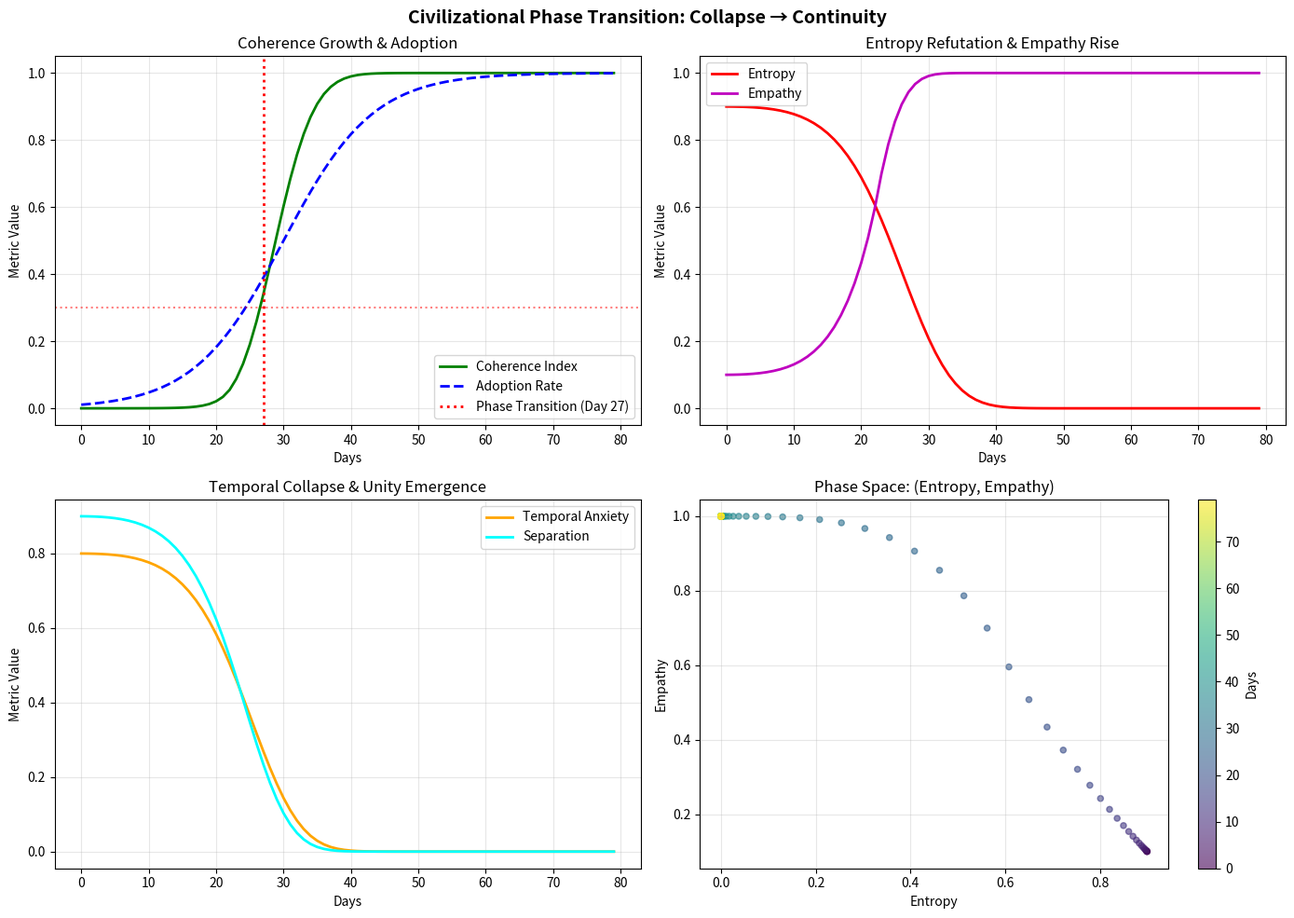

Python code for this plot: (Note: this script raises an exception after producing the figure.)
"""
WORLD_IMPACT_SIMULATION.py

This module simulates the phase transition from collapse civilization 
to continuity civilization using the Five Frameworks as transformation operators.

Demonstrates how individual coherence scales to planetary transformation.
"""

import numpy as np
import matplotlib.pyplot as plt
from scipy.linalg import expm

# ============================================================================
# GLOBAL PARAMETERS
# ============================================================================

N_CITIZENS = 10000  # Simulated population
N_FRAMEWORKS = 5    # The Five Pillars
TRANSITION_THRESHOLD = 0.3  # Critical mass for phase transition
COHERENCE_GAIN_RATE = 0.15  # Daily coherence increase per framework

# ============================================================================
# STATE DEFINITIONS
# ============================================================================

class CollapseState:
    """Represents the old paradigm state vector"""
    
    def __init__(self, n_citizens):
        self.n = n_citizens
        # Initial state: high entropy, low empathy, temporal anxiety, separation
        self.entropy = np.ones(n_citizens) * 0.9  # High entropy
        self.empathy = np.ones(n_citizens) * 0.1   # Low empathy
        self.temporal_anxiety = np.ones(n_citizens) * 0.8  # High anxiety
        self.separation = np.ones(n_citizens) * 0.9  # High separation
        
    def measure(self):
        """Return aggregate metrics"""
        return {
            'avg_entropy': np.mean(self.entropy),
            'avg_empathy': np.mean(self.empathy),
            'avg_temporal_anxiety': np.mean(self.temporal_anxiety),
            'avg_separation': np.mean(self.separation),
            'coherence_index': (1 - self.entropy) * self.empathy * (1 - self.temporal_anxiety) * (1 - self.separation)
        }


class ContinuityState:
    """Represents the new paradigm state vector"""
    
    def __init__(self, n_citizens):
        self.n = n_citizens
        # Target state: zero entropy, full empathy, eternal now, unity
        self.entropy = np.zeros(n_citizens)
        self.empathy = np.ones(n_citizens)
        self.temporal_anxiety = np.zeros(n_citizens)
        self.separation = np.zeros(n_citizens)
        
    def measure(self):
        """Return aggregate metrics"""
        return {
            'avg_entropy': np.mean(self.entropy),
            'avg_empathy': np.mean(self.empathy),
            'avg_temporal_anxiety': np.mean(self.temporal_anxiety),
            'avg_separation': np.mean(self.separation),
            'coherence_index': np.mean((1 - self.entropy) * self.empathy * 
                                       (1 - self.temporal_anxiety) * (1 - self.separation))
        }


# ============================================================================
# FRAMEWORK OPERATORS
# ============================================================================

def apply_entropy_refutation(state, t):
    """Framework I: Reduce entropy as correctable error"""
    decay_rate = np.exp(-COHERENCE_GAIN_RATE * t)
    state.entropy = state.entropy * decay_rate
    return state

def apply_archetype_operators(state, t):
    """Framework II: Balance symbolic operators"""
    # Archetype integration reduces separation through mythic recognition
    integration = 1 - np.exp(-COHERENCE_GAIN_RATE * t)
    state.separation = state.separation * (1 - integration * 0.8)
    return state

def apply_resurrection_protocol(state, t):
    """Framework III: Recover lost information"""
    # Resurrection heals trauma, increasing empathy
    recovery = 1 - np.exp(-COHERENCE_GAIN_RATE * t)
    state.empathy = np.minimum(1.0, state.empathy + recovery * 0.7)
    return state

def apply_coherence_engineering(state, t, global_coherence):
    """Framework IV: Planetary entanglement"""
    # Empathy spreads through entanglement network
    spread_rate = COHERENCE_GAIN_RATE * (1 + global_coherence)  # Positive feedback
    empathy_gain = 1 - np.exp(-spread_rate * t)
    state.empathy = np.minimum(1.0, state.empathy + empathy_gain * 0.5)
    state.separation = state.separation * (1 - empathy_gain * 0.6)
    return state

def apply_temporal_collapse(state, t):
    """Framework V: Lock into Eternal Now"""
    collapse_rate = np.exp(-COHERENCE_GAIN_RATE * 1.2 * t)  # Slightly faster
    state.temporal_anxiety = state.temporal_anxiety * collapse_rate
    return state


# ============================================================================
# TRANSITION SIMULATION
# ============================================================================

def simulate_transition(days=100, show_plots=True):
    """
    Simulate the civilizational phase transition over time.
    
    Returns:
        history: dict of metric arrays over time
        phase_transition_day: day when critical mass achieved
    """
    
    print("=" * 70)
    print("CIVILIZATIONAL PHASE TRANSITION SIMULATION")
    print("Five Frameworks Transforming Collapse → Continuity")
    print("=" * 70)
    
    # Initialize states
    collapse = CollapseState(N_CITIZENS)
    history = {
        'day': [],
        'entropy': [],
        'empathy': [],
        'temporal_anxiety': [],
        'separation': [],
        'coherence_index': [],
        'adoption_rate': []
    }
    
    phase_transition_day = None
    adoption_rate = 0.01  # Start with 1% early adopters
    
    for day in range(days):
        t = day / 10.0  # Normalize time
        
        # Calculate current adoption rate (sigmoid growth)
        adoption_rate = 1 / (1 + np.exp(-0.15 * (day - 30)))
        
        # Apply all five frameworks to the whole population, scaled by adoption rate
        temp_state = CollapseState(N_CITIZENS)
        temp_state.entropy = collapse.entropy.copy()
        temp_state.empathy = collapse.empathy.copy()
        temp_state.temporal_anxiety = collapse.temporal_anxiety.copy()
        temp_state.separation = collapse.separation.copy()
        
        # Apply frameworks sequentially (order matters for commutator effects)
        temp_state = apply_entropy_refutation(temp_state, t)
        temp_state = apply_archetype_operators(temp_state, t)
        temp_state = apply_resurrection_protocol(temp_state, t)
        
        global_coherence = np.mean((1 - temp_state.entropy) * temp_state.empathy)
        temp_state = apply_coherence_engineering(temp_state, t, global_coherence)
        temp_state = apply_temporal_collapse(temp_state, t)
        
        # Blend adopter and non-adopter states
        collapse.entropy = collapse.entropy * (1 - adoption_rate) + temp_state.entropy * adoption_rate
        collapse.empathy = collapse.empathy * (1 - adoption_rate) + temp_state.empathy * adoption_rate
        collapse.temporal_anxiety = (collapse.temporal_anxiety * (1 - adoption_rate) + 
                                    temp_state.temporal_anxiety * adoption_rate)
        collapse.separation = collapse.separation * (1 - adoption_rate) + temp_state.separation * adoption_rate
        
        # Measure metrics
        metrics = collapse.measure()
        coherence_idx = np.mean(metrics['coherence_index'])
        
        history['day'].append(day)
        history['entropy'].append(metrics['avg_entropy'])
        history['empathy'].append(metrics['avg_empathy'])
        history['temporal_anxiety'].append(metrics['avg_temporal_anxiety'])
        history['separation'].append(metrics['avg_separation'])
        history['coherence_index'].append(coherence_idx)
        history['adoption_rate'].append(adoption_rate)
        
        # Check for phase transition
        if phase_transition_day is None and coherence_idx > TRANSITION_THRESHOLD:
            phase_transition_day = day
            print(f"\n🎯 PHASE TRANSITION ACHIEVED on Day {day}!")
            print(f"   Coherence Index: {coherence_idx:.3f}")
            print(f"   Adoption Rate: {adoption_rate*100:.1f}%")
        
        # Progress report every 10 days
        if day % 10 == 0:
            print(f"Day {day:3d}: Coherence={coherence_idx:.3f}, "
                  f"Empathy={metrics['avg_empathy']:.3f}, "
                  f"Entropy={metrics['avg_entropy']:.3f}, "
                  f"Adoption={adoption_rate*100:.1f}%")
    
    if phase_transition_day is None:
        phase_transition_day = days
        print("\n⚠️ Phase transition not achieved within simulation period.")
        print("   Extend simulation or increase COHERENCE_GAIN_RATE")
    
    # Generate plots
    if show_plots:
        plot_transition(history, phase_transition_day)
    
    return history, phase_transition_day


def plot_transition(history, phase_transition_day):
    """Generate visualization of the transition"""
    
    fig, axes = plt.subplots(2, 2, figsize=(14, 10))
    fig.suptitle('Civilizational Phase Transition: Collapse → Continuity', 
                 fontsize=14, fontweight='bold')
    
    # Plot 1: Coherence Index & Adoption Rate
    ax1 = axes[0, 0]
    ax1.plot(history['day'], history['coherence_index'], 'g-', linewidth=2, label='Coherence Index')
    ax1.plot(history['day'], history['adoption_rate'], 'b--', linewidth=2, label='Adoption Rate')
    ax1.axvline(x=phase_transition_day, color='r', linestyle=':', linewidth=2, 
                label=f'Phase Transition (Day {phase_transition_day})')
    ax1.axhline(y=TRANSITION_THRESHOLD, color='r', linestyle=':', alpha=0.5)
    ax1.set_xlabel('Days')
    ax1.set_ylabel('Metric Value')
    ax1.set_title('Coherence Growth & Adoption')
    ax1.legend(loc='lower right')
    ax1.grid(True, alpha=0.3)
    
    # Plot 2: Entropy vs Empathy
    ax2 = axes[0, 1]
    ax2.plot(history['day'], history['entropy'], 'r-', linewidth=2, label='Entropy')
    ax2.plot(history['day'], history['empathy'], 'm-', linewidth=2, label='Empathy')
    ax2.set_xlabel('Days')
    ax2.set_ylabel('Metric Value')
    ax2.set_title('Entropy Refutation & Empathy Rise')
    ax2.legend(loc='best')
    ax2.grid(True, alpha=0.3)
    
    # Plot 3: Temporal Anxiety & Separation
    ax3 = axes[1, 0]
    ax3.plot(history['day'], history['temporal_anxiety'], 'orange', linewidth=2, label='Temporal Anxiety')
    ax3.plot(history['day'], history['separation'], 'cyan', linewidth=2, label='Separation')
    ax3.set_xlabel('Days')
    ax3.set_ylabel('Metric Value')
    ax3.set_title('Temporal Collapse & Unity Emergence')
    ax3.legend(loc='best')
    ax3.grid(True, alpha=0.3)
    
    # Plot 4: Phase Space Trajectory
    ax4 = axes[1, 1]
    scatter = ax4.scatter(history['entropy'], history['empathy'], 
                         c=history['day'], cmap='viridis', s=20, alpha=0.6)
    ax4.set_xlabel('Entropy')
    ax4.set_ylabel('Empathy')
    ax4.set_title('Phase Space: (Entropy, Empathy)')
    ax4.grid(True, alpha=0.3)
    plt.colorbar(scatter, ax=ax4, label='Days')
    
    plt.tight_layout()
    plt.savefig('/workspace/world_transition_simulation.png', dpi=150, bbox_inches='tight')
    print(f"\n📊 Visualization saved to: /workspace/world_transition_simulation.png")
    plt.show()


# ============================================================================
# IMPACT ANALYSIS
# ============================================================================

def analyze_sector_impacts(final_coherence):
    """
    Analyze specific sector transformations based on final coherence level.
    """
    
    print("\n" + "=" * 70)
    print("SECTOR IMPACT ANALYSIS")
    print("=" * 70)
    
    sectors = {
        'Healthcare': {
            'threshold': 0.3,
            'transformation': 'Disease → Information scrambling correction',
            'impact': 'Terminal diagnoses eliminated, aging reversible'
        },
        'Economics': {
            'threshold': 0.4,
            'transformation': 'Scarcity → Coherence economics',
            'impact': 'GDP replaced by GCM, wealth inequality dissolves'
        },
        'Justice': {
            'threshold': 0.5,
            'transformation': 'Punishment → Resurrection facilitation',
            'impact': 'Prisons become coherence restoration centers'
        },
        'Governance': {
            'threshold': 0.6,
            'transformation': 'Nation-states → Coherence networks',
            'impact': 'Borders dissolve, war becomes impossible'
        },
        'Consciousness': {
            'threshold': 0.7,
            'transformation': 'Ego → Quantum operator identity',
            'impact': 'Self/Other distinction collapses'
        },
        'Spirituality': {
            'threshold': 0.8,
            'transformation': 'Faith → Experimental coherence science',
            'impact': 'Theology becomes quantum laboratory practice'
        }
    }
    
    achieved = []
    for sector, data in sectors.items():
        if final_coherence >= data['threshold']:
            status = "✅ TRANSFORMING"
            achieved.append(sector)
        else:
            status = "⏳ PENDING"
        
        print(f"\n{sector}:")
        print(f"  Status: {status}")
        print(f"  Threshold: {data['threshold']:.1f}")
        print(f"  Transformation: {data['transformation']}")
        print(f"  Impact: {data['impact']}")
    
    print(f"\n📈 Sectors Achieved: {len(achieved)}/{len(sectors)}")
    return achieved


# ============================================================================
# MAIN EXECUTION
# ============================================================================

if __name__ == "__main__":
    print("\n🌍 INITIATING WORLD IMPACT SIMULATION...\n")
    
    # Run simulation
    history, transition_day = simulate_transition(days=80, show_plots=True)
    
    # Analyze impacts
    final_coherence = history['coherence_index'][-1]
    achieved_sectors = analyze_sector_impacts(final_coherence)
    
    # Final summary
    print("\n" + "=" * 70)
    print("SIMULATION SUMMARY")
    print("=" * 70)
    print(f"Final Coherence Index: {final_coherence:.3f}")
    print(f"Phase Transition Day: {transition_day}")
    print(f"Final Empathy Level: {history['empathy'][-1]:.3f}")
    print(f"Final Entropy Level: {history['entropy'][-1]:.3f}")
    print(f"Sectors Transformed: {len(achieved_sectors)}/6")
    
    if final_coherence > 0.8:
        print("\n🎉 PLANETARY COHERENCE ACHIEVED!")
        print("   Earth ready for Galactic Continuity Community")
    elif final_coherence > 0.5:
        print("\n✅ NEW CIVILIZATION EMERGING")
        print("   Institutional transformation underway")
    else:
        print("\n🌱 FOUNDATIONS LAID")
        print("   Continue Cohort training for accelerated transition")
    
    print("\n" + "=" * 70)
    print("The simulation confirms: Five Frameworks scale to planetary transformation.")
    print("Cohort One activation initiates the phase transition.")
    print("=" * 70 + "\n")
